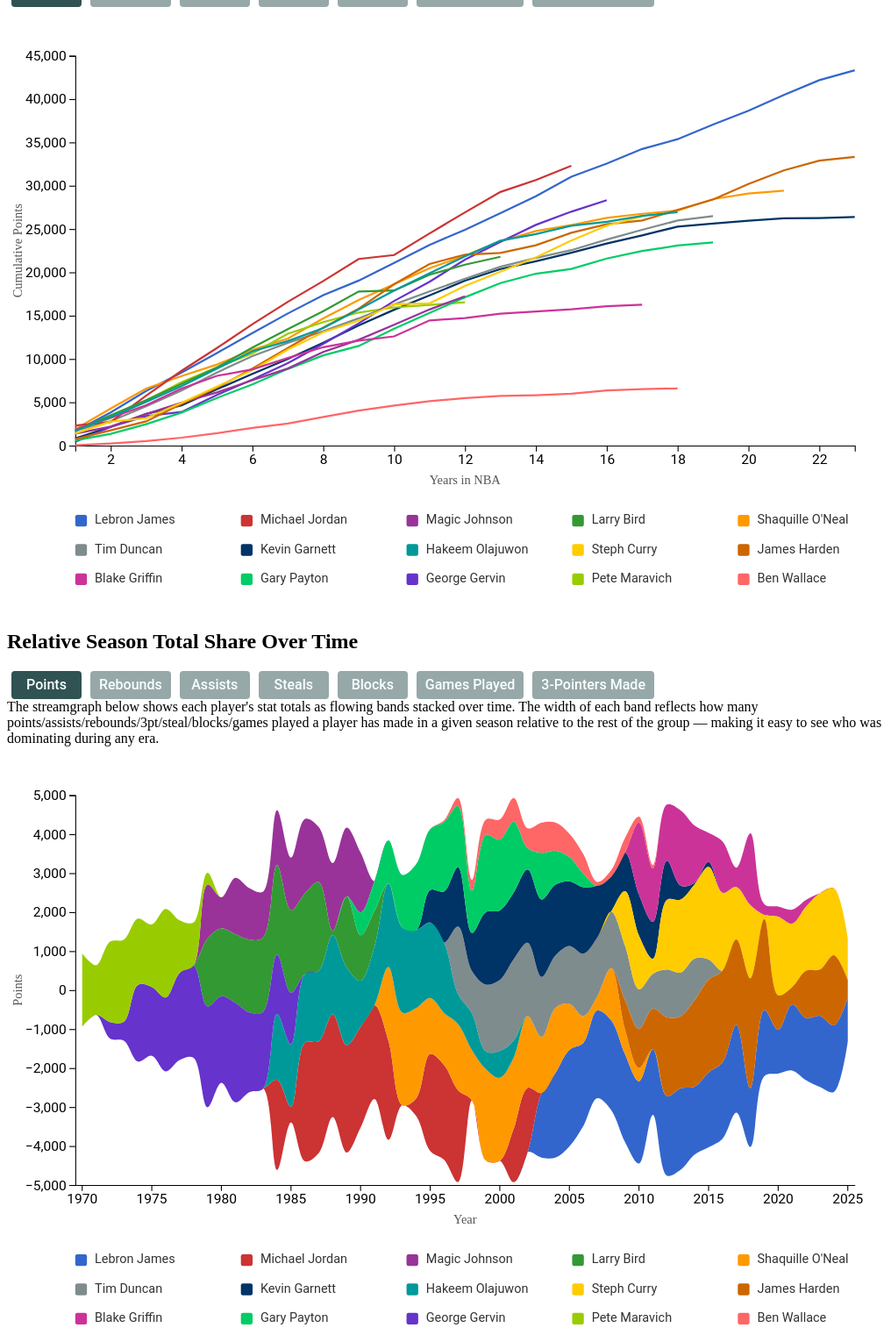
D3 v7 page, settled after 480 driven frames (8 s of simulated time); the page loaded 1 data file(s).


// ── js/draw-legend.js
// Draws a color legend below the given container element.
// containerId: the CSS selector / id of the chart container div (e.g. "#line-chart")
const drawLegend = (containerId) => {
  const cols = 5;
  const itemWidth = 170;
  const itemHeight = 24;
  const swatchSize = 12;
  const swatchGap = 8;   // gap between swatch and label
  const rowGap = 6;
  const padX = margin.left;
  const padY = 12;

  const rows = Math.ceil(formatsInfo.length / cols);
  const legendWidth = width;
  const legendHeight = rows * (itemHeight + rowGap) + padY * 2;

  const svg = d3.select(containerId)
    .append("svg")
    .attr("viewBox", `0 0 ${legendWidth} ${legendHeight}`)
    .attr("class", "legend-svg");

  const g = svg.append("g")
    .attr("transform", `translate(${padX}, ${padY})`);

  const items = g.selectAll(".legend-item")
    .data(formatsInfo)
    .join("g")
    .attr("class", "legend-item")
    .attr("transform", (d, i) => {
      const col = i % cols;
      const row = Math.floor(i / cols);
      return `translate(${col * itemWidth}, ${row * (itemHeight + rowGap)})`;
    });

  items.append("rect")
    .attr("width", swatchSize)
    .attr("height", swatchSize)
    .attr("y", (itemHeight - swatchSize) / 2)
    .attr("rx", 2)
    .attr("fill", d => d.color);

  items.append("text")
    .attr("x", swatchSize + swatchGap)
    .attr("y", itemHeight / 2)
    .attr("dominant-baseline", "middle")
    .attr("font-family", "Roboto, sans-serif")
    .attr("font-size", "13px")
    .attr("fill", "#333")
    .text(d => d.label);
};

// ── js/interactions-linegraph.js
/*************************************/
/*  Create and populate the filters  */
/*************************************/
const populateFilters = (data) => {

  d3.select("#filters-lg")
    .selectAll(".filter")
    .data(filters)
    .join("button")
      .attr("class", d => `filter ${d.isActive ? "active" : ""}`)
      .text(d => d.label)
      .on("click", (_, d) => {

        if (!d.isActive) {

          filters.forEach(f => { f.isActive = f.id === d.id; });

          d3.select("#filters-lg").selectAll(".filter")
            .classed("active", f => f.id === d.id);

          updateLineGraph(d.id, data);

        }

      });

};

/****************************/
/*   Update the line graph  */
/****************************/
const updateLineGraph = (filterId, data) => {

  const playerData = buildPlayerData(data, statFieldMap[filterId]);

  const allYears    = playerData.flatMap(d => d.seasons.map(s => s.careerYear));
  const allCumStats = playerData.flatMap(d => d.seasons.map(s => s.cumStat));

  const xScale = d3.scaleLinear()
    .domain(d3.extent(allYears))
    .range([0, innerWidth]);

  const yScale = d3.scaleLinear()
    .domain([0, d3.max(allCumStats)])
    .range([innerHeight, 0])
    .nice();

  const line = d3.line()
    .x(d => xScale(d.careerYear))
    .y(d => yScale(d.cumStat));

  const label = filters.find(f => f.id === filterId).label;

  d3.select("#line-chart .lg-y-axis")
    .transition().duration(500)
    .call(d3.axisLeft(yScale).tickFormat(d => d3.format(",")(d)));

  d3.select("#line-chart .lg-y-axis-label")
    .text("Cumulative " + label);

  d3.select("#line-chart .lg-inner-chart").selectAll(".player-line")
    .data(playerData)
    .transition().duration(500)
      .attr("d", d => line(d.seasons));

};

/****************************/
/*    Linegraph Tooltip     */
/****************************/
const tooltipWidth = 130;
const tooltipHeight = 30;

const createTooltip = () => {

  const innerChart = d3.select(".lg-inner-chart");

  const tooltip = innerChart
    .append("g")
    .attr("class", "lg-tooltip")
    .style("opacity", 0)
    .style("pointer-events", "none");

  tooltip
    .append("rect")
    .attr("width", tooltipWidth)
    .attr("height", tooltipHeight)
    .attr("rx", 3)
    .attr("ry", 3)
    .attr("fill", "#2c2c3e")
    .attr("fill-opacity", 0.85);

  tooltip
    .append("text")
    .attr("x", tooltipWidth / 2)
    .attr("y", tooltipHeight / 2 + 1)
    .attr("text-anchor", "middle")
    .attr("alignment-baseline", "middle")
    .attr("fill", "white")
    .style("font-weight", 700)
    .style("font-size", "12px");

};

const handleMouseEvents = () => {

  const innerChart = d3.select(".lg-inner-chart");

  innerChart.selectAll(".player-line")
    .on("mouseenter", (event, d) => {

      d3.select(".lg-tooltip text").text(d.player);

      const [mx, my] = d3.pointer(event, innerChart.node());
      const tx = Math.min(mx - tooltipWidth / 2, innerWidth - tooltipWidth);
      const ty = Math.max(my - tooltipHeight - 8, 0);

      d3.select(".lg-tooltip")
        .attr("transform", `translate(${tx}, ${ty})`)
        .transition().duration(200)
        .style("opacity", 1);

    })
    .on("mouseleave", () => {

      d3.select(".lg-tooltip")
        .transition().duration(200)
        .style("opacity", 0);

    });

};

// ── js/interactions-steamgraph.js
// Independent filter state for the steamgraph
const sgFilters = filters.map(f => ({ ...f, isActive: f.id === "points" }));

/*************************************/
/*  Create and populate the filters  */
/*************************************/
const populateSgFilters = (data) => {

  d3.select("#filters-sg")
    .selectAll(".filter")
    .data(sgFilters)
    .join("button")
      .attr("class", d => `filter ${d.isActive ? "active" : ""}`)
      .text(d => d.label)
      .on("click", (_, d) => {

        if (!d.isActive) {

          sgFilters.forEach(f => { f.isActive = f.id === d.id; });

          d3.select("#filters-sg").selectAll(".filter")
            .classed("active", f => f.id === d.id);

          updateSteamGraph(d.id, data);

        }

      });

};

/****************************/
/*  Update the steam graph  */
/****************************/
const updateSteamGraph = (filterId, data) => {

  const pivotedData = buildPivotedData(data, statFieldMap[filterId]);

  const stackGenerator = d3
    .stack()
    .keys(formatsInfo.map(f => f.id))
    .order(d3.stackOrderDescending)
    .offset(d3.stackOffsetSilhouette);

  const annotatedData = stackGenerator(pivotedData);

  const years = [...new Set(data.map(d => +d.season.split("-")[0]))].sort((a, b) => a - b);
  const xScale = d3.scaleBand().domain(years).range([0, innerWidth]).padding(0);

  const minDomain = d3.min(annotatedData, s => d3.min(s, d => d[0]));
  const maxDomain = d3.max(annotatedData, s => d3.max(s, d => d[1]));

  const yScale = d3
    .scaleLinear()
    .domain([minDomain, maxDomain])
    .range([innerHeight, 0])
    .nice();

  const areaGenerator = d3
    .area()
    .x(d => xScale(d.data.year) + xScale.bandwidth() / 2)
    .y0(d => yScale(d[0]))
    .y1(d => yScale(d[1]))
    .curve(d3.curveCatmullRom);

  const label = filters.find(f => f.id === filterId).label;

  d3.select("#stream-graph .sg-y-axis")
    .transition().duration(500)
    .call(d3.axisLeft(yScale));

  d3.select("#stream-graph .sg-y-axis-label")
    .text(label);

  d3.select("#stream-graph .areas-container").selectAll("path")
    .data(annotatedData)
    .transition().duration(500)
      .attr("d", areaGenerator);

};

// ── js/linegraph.js
// Build per-player cumulative data for a given stat field
const buildPlayerData = (data, statField) => {
  const playerMap = d3.group(data, d => d.player);
  return Array.from(playerMap, ([player, seasons]) => {
    const sorted = seasons
      .map(d => ({ ...d, year: +d.season.split("-")[0] }))
      .sort((a, b) => a.year - b.year);

    let cumulative = 0;
    const cumulativeSeasons = sorted.map((d, i) => {
      cumulative += d[statField] || 0;
      return { careerYear: i + 1, cumStat: cumulative };
    });

    return { player, seasons: cumulativeSeasons };
  });
};

// Function to draw the line graph
const drawLineGraph = (data) => {
  const playerData = buildPlayerData(data, "points");

  // Scales
  const allYears = playerData.flatMap(d => d.seasons.map(s => s.careerYear));
  const allCumStats = playerData.flatMap(d => d.seasons.map(s => s.cumStat));

  const xScale = d3.scaleLinear()
    .domain(d3.extent(allYears))
    .range([0, innerWidth]);

  const yScale = d3.scaleLinear()
    .domain([0, d3.max(allCumStats)])
    .range([innerHeight, 0])
    .nice();

  // Color lookup
  const colorMap = new Map(formatsInfo.map(d => [d.id.trim(), d.color]));

  // SVG setup
  const innerChart = d3.select("#line-chart")
    .append("svg")
    .attr("viewBox", `0 0 ${width} ${height}`)
    .append("g")
    .attr("class", "lg-inner-chart")
    .attr("transform", `translate(${margin.left},${margin.top})`);

  // X axis
  innerChart.append("g")
    .attr("transform", `translate(0,${innerHeight})`)
    .call(d3.axisBottom(xScale).tickFormat(d3.format("d")));

  // X axis label
  innerChart.append("text")
    .attr("x", innerWidth / 2)
    .attr("y", innerHeight + margin.bottom - 10)
    .attr("text-anchor", "middle")
    .attr("font-size", "13px")
    .attr("fill", "#555")
    .text("Years in NBA");

  // Y axis
  innerChart.append("g")
    .attr("class", "lg-y-axis")
    .call(d3.axisLeft(yScale).tickFormat(d => d3.format(",")(d)));

  // Y axis label
  innerChart.append("text")
    .attr("class", "lg-y-axis-label")
    .attr("transform", "rotate(-90)")
    .attr("x", -innerHeight / 2)
    .attr("y", -margin.left + 15)
    .attr("text-anchor", "middle")
    .attr("font-size", "13px")
    .attr("fill", "#555")
    .text("Cumulative Points");

  // Line generator
  const line = d3.line()
    .x(d => xScale(d.careerYear))
    .y(d => yScale(d.cumStat));

  // Draw lines
  innerChart.selectAll(".player-line")
    .data(playerData)
    .join("path")
    .attr("class", "player-line")
    .attr("d", d => line(d.seasons))
    .attr("fill", "none")
    .attr("stroke", d => colorMap.get(d.player.trim()) || "#ccc")
    .attr("stroke-width", 2)
    .attr("cursor", "pointer");
};

// ── js/load-data.js
// Load and parse NBA season data
const loadData = () => {
  return d3.csv("./data/data.csv", d => {
    return {
      player: d.Player,
      season: d.Season,
      points: +d.PTS,
      assists: +d.AST,
      rebounds: +d.TRB,
      games: +d.G,
      steals: +d.STL,
      blocks: +d.BLK,
      threepointers: +d["3P"]
    };
  });
};

// ── js/main.js
loadData().then(data => {
  console.log("data", data);
  drawLineGraph(data);
  createTooltip();
  handleMouseEvents();
  populateFilters(data);
  drawLegend("#line-chart");
  drawStreamGraph(data);
  populateSgFilters(data);
  drawLegend("#stream-graph");
});

// ── js/shared-constants.js
const margin = {top: 50, right: 30, bottom: 50, left: 70};
const width = 900;
const height = 500;
const innerWidth = width - margin.left - margin.right;
const innerHeight = height - margin.top - margin.bottom;

/***********************/
/*       Colors        */
/***********************/
const formatsInfo = [
  {id: "Lebron James", label: "Lebron James", color: "#3366CC"},
  {id: "Michael Jordan", label: "Michael Jordan", color: "#CC3333"},
  {id: "Magic Johnson", label: "Magic Johnson", color: "#993399"},
  {id: "Larry Bird", label: "Larry Bird", color: "#339933"},
  {id: "Shaquille O'Neal", label: "Shaquille O'Neal", color: "#FF9900"},
  {id: "Tim Duncan", label: "Tim Duncan", color: "#7F8C8D"},
  {id: "Kevin Garnett", label: "Kevin Garnett", color: "#003366"},
  {id: "Hakeem Olajuwon ", label: "Hakeem Olajuwon", color: "#009999"},
  {id: "Steph Curry", label: "Steph Curry", color: "#FFCC00"},
  {id: "James Harden", label: "James Harden", color: "#CC6600"},
  {id: "Blake Griffin", label: "Blake Griffin", color: "#CC3399"},
  {id: "Gary Payton", label: "Gary Payton", color: "#00CC66"},
  {id: "George Gervin", label: "George Gervin", color: "#6633CC"},
  {id: "Pete Maravich", label: "Pete Maravich", color: "#99CC00"},
  {id: "Ben Wallace", label: "Ben Wallace", color: "#FF6666"},
];

/***********************/
/*    Stat Field Map   */
/***********************/
const statFieldMap = {
  "points":   "points",
  "rebounds": "rebounds",
  "assists":  "assists",
  "steals":   "steals",
  "blocks":   "blocks",
  "g":        "games",
  "3P":       "threepointers"
};

/***********************/
/*       Filters       */
/***********************/
const filters = [
  { id: "points", label: "Points", isActive: true },
  { id: "rebounds", label: "Rebounds", isActive: false },
  { id: "assists", label: "Assists", isActive: false },
  { id: "steals", label: "Steals", isActive: false },
  { id: "blocks", label: "Blocks", isActive: false },
  { id: "g" , label: "Games Played", isActive: false },
  { id: "3P", label: "3-Pointers Made", isActive: false }
];


// ── js/steamgraph.js
// Build pivoted data for a given stat field
const buildPivotedData = (data, statField) => {
  const years = [...new Set(data.map(d => +d.season.split("-")[0]))].sort((a, b) => a - b);
  return years.map(year => {
    const obj = { year };
    formatsInfo.forEach(f => { obj[f.id] = 0; });
    data
      .filter(d => +d.season.split("-")[0] === year)
      .forEach(d => { obj[d.player] = d[statField] || 0; });
    return obj;
  });
};

// Function to draw the stream graph
const drawStreamGraph = (data) => {
  const colorMap = new Map(formatsInfo.map(f => [f.id, f.color]));

  const svg = d3
    .select("#stream-graph")
    .append("svg")
    .attr("viewBox", [0, 0, width, height]);

  const innerChart = svg
    .append("g")
    .attr("class", "sg-inner-chart")
    .attr("transform", `translate(${margin.left}, ${margin.top})`);

  const years = [...new Set(data.map(d => +d.season.split("-")[0]))].sort((a, b) => a - b);
  const pivotedData = buildPivotedData(data, "points");

  const xScale = d3.scaleBand().domain(years).range([0, innerWidth]).padding(0);

  const stackGenerator = d3
    .stack()
    .keys(formatsInfo.map(f => f.id))
    .order(d3.stackOrderDescending)
    .offset(d3.stackOffsetSilhouette);

  const annotatedData = stackGenerator(pivotedData);

  const minDomain = d3.min(annotatedData, s => d3.min(s, d => d[0]));
  const maxDomain = d3.max(annotatedData, s => d3.max(s, d => d[1]));

  const yScale = d3
    .scaleLinear()
    .domain([minDomain, maxDomain])
    .range([innerHeight, 0])
    .nice();

  const areaGenerator = d3
    .area()
    .x(d => xScale(d.data.year) + xScale.bandwidth() / 2)
    .y0(d => yScale(d[0]))
    .y1(d => yScale(d[1]))
    .curve(d3.curveCatmullRom);

  innerChart
    .append("g")
    .attr("class", "areas-container")
    .selectAll("path")
    .data(annotatedData)
    .join("path")
    .attr("d", areaGenerator)
    .attr("fill", d => colorMap.get(d.key));

  innerChart.append("g")
    .attr("class", "sg-y-axis")
    .call(d3.axisLeft(yScale));

  innerChart
    .append("g")
    .attr("transform", `translate(0, ${innerHeight})`)
    .call(
      d3.axisBottom(xScale)
        .tickValues(d3.range(1970, 2026, 5))
        .tickSizeOuter(0)
    );

  innerChart.append("text")
    .attr("class", "sg-y-axis-label")
    .attr("transform", "rotate(-90)")
    .attr("x", -innerHeight / 2)
    .attr("y", -margin.left + 15)
    .attr("text-anchor", "middle")
    .attr("font-size", "13px")
    .attr("fill", "#555")
    .text("Points");

  innerChart.append("text")
    .attr("x", innerWidth / 2)
    .attr("y", innerHeight + margin.bottom - 10)
    .attr("text-anchor", "middle")
    .attr("font-size", "13px")
    .attr("fill", "#555")
    .text("Year");

  // --- Tooltip ---
  const sgTooltip = innerChart
    .append("g")
    .attr("class", "sg-tooltip")
    .style("display", "none");

  sgTooltip
    .append("line")
    .attr("y1", 0)
    .attr("y2", innerHeight)
    .attr("stroke", "#494e4f")
    .attr("stroke-width", 1.5)
    .attr("stroke-dasharray", "6 4");

  const sgTooltipBox = sgTooltip.append("g").attr("class", "sg-tooltip-box");

  const sgTooltipBg = sgTooltipBox
    .append("rect")
    .attr("rx", 4)
    .attr("fill", "white")
    .attr("fill-opacity", 0.92)
    .attr("stroke", "#ccc")
    .attr("stroke-width", 1);

  const sgTooltipContent = sgTooltipBox
    .append("text")
    .style("font-size", "12px")
    .style("font-family", "Roboto, sans-serif")
    .style("fill", "#494e4f");

  // Transparent overlay captures mouse events across the entire chart area
  innerChart
    .append("rect")
    .attr("class", "sg-mouse-overlay")
    .attr("width", innerWidth)
    .attr("height", innerHeight)
    .attr("fill", "none")
    .attr("pointer-events", "all")
    .on("mousemove", (e) => {
      const [mouseX] = d3.pointer(e);

      // Find the nearest year using the band scale step
      const idx = Math.max(0, Math.min(Math.floor(mouseX / xScale.step()), years.length - 1));
      const year = years[idx];
      const xPos = xScale(year) + xScale.bandwidth() / 2;

      // Get the currently active stat
      const activeFilter = sgFilters.find(f => f.isActive);
      const statField = statFieldMap[activeFilter.id];

      // Look up each player's value for this year, sorted descending
      const yearRows = data.filter(d => +d.season.split("-")[0] === year);
      const entries = formatsInfo
        .map(f => {
          const row = yearRows.find(d => d.player === f.id);
          return { name: f.label, value: row ? (row[statField] || 0) : 0, color: f.color };
        })
        .filter(e => e.value > 0)
        .sort((a, b) => b.value - a.value);

      // Position the vertical line
      sgTooltip.style("display", null).attr("transform", `translate(${xPos}, 0)`);

      // Rebuild tooltip text
      sgTooltipContent.selectAll("*").remove();
      sgTooltipContent
        .append("tspan")
        .attr("x", 10)
        .attr("y", 20)
        .style("font-weight", 700)
        .style("font-size", "13px")
        .text(year);

      entries.forEach(entry => {
        sgTooltipContent
          .append("tspan")
          .attr("x", 10)
          .attr("dy", 17)
          .text(`${entry.name}: ${d3.format(",.0f")(entry.value)}`);
      });

      // Size the background rect to fit the content
      const boxW = 195;
      const boxH = 20 + entries.length * 17 + 10;
      sgTooltipBg.attr("width", boxW).attr("height", boxH);

      // Flip the box to the left when near the right edge
      const flip = xPos + boxW + 15 > innerWidth;
      sgTooltipBox.attr("transform", `translate(${flip ? -(boxW + 10) : 10}, 0)`);
    })
    .on("mouseleave", () => {
      sgTooltip.style("display", "none");
    });
};


### data: data/data.csv
Player, Season, Age, Team, Lg, Pos, G, GS, MP, FG, FGA, FG%, 3P, 3PA, 3P%, 2P, 2PA, 2P%, eFG%, FT, FTA, FT%, ORB, DRB
Lebron James, 2003-04, 19, CLE, NBA, SG, 79, 79, 3122, 622, 1492, 0.417, 63, 217, 0.29, 559, 1275, 0.438, 0.438, 347, 460, 0.754, 99, 333
Lebron James, 2004-05, 20, CLE, NBA, SF, 80, 80, 3388, 795, 1684, 0.472, 108, 308, 0.351, 687, 1376, 0.499, 0.504, 477, 636, 0.75, 111, 477
Lebron James, 2005-06, 21, CLE, NBA, SF, 79, 79, 3361, 875, 1823, 0.48, 127, 379, 0.335, 748, 1444, 0.518, 0.515, 601, 814, 0.738, 75, 481
Lebron James, 2006-07, 22, CLE, NBA, SF, 78, 78, 3190, 772, 1621, 0.476, 99, 310, 0.319, 673, 1311, 0.513, 0.507, 489, 701, 0.698, 83, 443
Lebron James, 2007-08, 23, CLE, NBA, SF, 75, 74, 3027, 794, 1642, 0.484, 113, 359, 0.315, 681, 1283, 0.531, 0.518, 549, 771, 0.712, 133, 459
Lebron James, 2008-09, 24, CLE, NBA, SF, 81, 81, 3054, 789, 1613, 0.489, 132, 384, 0.344, 657, 1229, 0.535, 0.53, 594, 762, 0.78, 106, 507
Lebron James, 2009-10, 25, CLE, NBA, SF, 76, 76, 2966, 768, 1528, 0.503, 129, 387, 0.333, 639, 1141, 0.56, 0.545, 593, 773, 0.767, 71, 483
Lebron James, 2010-11, 26, MIA, NBA, SF, 79, 79, 3063, 758, 1485, 0.51, 92, 279, 0.33, 666, 1206, 0.552, 0.541, 503, 663, 0.759, 80, 510
Lebron James, 2011-12, 27, MIA, NBA, SF, 62, 62, 2326, 621, 1169, 0.531, 54, 149, 0.362, 567, 1020, 0.556, 0.554, 387, 502, 0.771, 94, 398
Lebron James, 2012-13, 28, MIA, NBA, PF, 76, 76, 2877, 765, 1354, 0.565, 103, 254, 0.406, 662, 1100, 0.602, 0.603, 403, 535, 0.753, 97, 513
Lebron James, 2013-14, 29, MIA, NBA, PF, 77, 77, 2902, 767, 1353, 0.567, 116, 306, 0.379, 651, 1047, 0.622, 0.61, 439, 585, 0.75, 81, 452
Lebron James, 2014-15, 30, CLE, NBA, SF, 69, 69, 2493, 624, 1279, 0.488, 120, 339, 0.354, 504, 940, 0.536, 0.535, 375, 528, 0.71, 51, 365
Lebron James, 2015-16, 31, CLE, NBA, SF, 76, 76, 2709, 737, 1416, 0.52, 87, 282, 0.309, 650, 1134, 0.573, 0.551, 359, 491, 0.731, 111, 454
Lebron James, 2016-17, 32, CLE, NBA, SF, 74, 74, 2794, 736, 1344, 0.548, 124, 342, 0.363, 612, 1002, 0.611, 0.594, 358, 531, 0.674, 97, 542
Lebron James, 2017-18, 33, CLE, NBA, PF, 82, 82, 3026, 857, 1580, 0.542, 149, 406, 0.367, 708, 1174, 0.603, 0.59, 388, 531, 0.731, 97, 612
Lebron James, 2018-19, 34, LAL, NBA, SF, 55, 55, 1937, 558, 1095, 0.51, 111, 327, 0.339, 447, 768, 0.582, 0.56, 278, 418, 0.665, 57, 408
Lebron James, 2019-20, 35, LAL, NBA, PG, 67, 67, 2316, 643, 1303, 0.493, 148, 425, 0.348, 495, 878, 0.564, 0.55, 264, 381, 0.693, 66, 459
Lebron James, 2020-21, 36, LAL, NBA, PG, 45, 45, 1504, 422, 823, 0.513, 104, 285, 0.365, 318, 538, 0.591, 0.576, 178, 255, 0.698, 29, 317
Lebron James, 2021-22, 37, LAL, NBA, C, 56, 56, 2084, 640, 1221, 0.524, 161, 448, 0.359, 479, 773, 0.62, 0.59, 254, 336, 0.756, 63, 396
Lebron James, 2022-23, 38, LAL, NBA, PF, 55, 54, 1954, 609, 1219, 0.5, 121, 377, 0.321, 488, 842, 0.58, 0.549, 251, 327, 0.768, 65, 392
Lebron James, 2023-24, 39, LAL, NBA, PF, 71, 71, 2504, 685, 1269, 0.54, 149, 363, 0.41, 536, 906, 0.592, 0.599, 303, 404, 0.75, 61, 457
Lebron James, 2024-25, 40, LAL, NBA, SF, 70, 70, 2444, 651, 1270, 0.513, 149, 396, 0.376, 502, 874, 0.574, 0.571, 259, 331, 0.782, 72, 474
Lebron James, 2025-26, 41, LAL, NBA, SF, 55, 55, 1844, 431, 842, 0.512, 70, 223, 0.314, 361, 619, 0.583, 0.553, 209, 281, 0.744, 43, 288
Kevin Garnett, 1995-96, 19, MIN, NBA, SF, 80, 43, 2293, 361, 735, 0.491, 8, 28, 0.286, 353, 707, 0.499, 0.497, 105, 149, 0.705, 175, 326
Kevin Garnett, 1996-97, 20, MIN, NBA, SF, 77, 77, 2995, 549, 1100, 0.499, 6, 21, 0.286, 543, 1079, 0.503, 0.502, 205, 272, 0.754, 190, 428
Kevin Garnett, 1997-98, 21, MIN, NBA, PF, 82, 82, 3222, 635, 1293, 0.491, 3, 16, 0.188, 632, 1277, 0.495, 0.492, 245, 332, 0.738, 222, 564
Kevin Garnett, 1998-99, 22, MIN, NBA, PF, 47, 47, 1780, 414, 900, 0.46, 4, 14, 0.286, 410, 886, 0.463, 0.462, 145, 206, 0.704, 166, 323
Kevin Garnett, 1999-00, 23, MIN, NBA, PF, 81, 81, 3243, 759, 1526, 0.497, 30, 81, 0.37, 729, 1445, 0.504, 0.507, 309, 404, 0.765, 223, 733
Kevin Garnett, 2000-01, 24, MIN, NBA, PF, 81, 81, 3202, 704, 1475, 0.477, 19, 66, 0.288, 685, 1409, 0.486, 0.484, 357, 467, 0.764, 219, 702
Kevin Garnett, 2001-02, 25, MIN, NBA, PF, 81, 81, 3175, 659, 1401, 0.47, 37, 116, 0.319, 622, 1285, 0.484, 0.484, 359, 448, 0.801, 243, 738
Kevin Garnett, 2002-03, 26, MIN, NBA, PF, 82, 82, 3321, 743, 1481, 0.502, 20, 71, 0.282, 723, 1410, 0.513, 0.508, 377, 502, 0.751, 244, 858
Kevin Garnett, 2003-04, 27, MIN, NBA, PF, 82, 82, 3231, 804, 1611, 0.499, 11, 43, 0.256, 793, 1568, 0.506, 0.502, 368, 465, 0.791, 245, 894
Kevin Garnett, 2004-05, 28, MIN, NBA, PF, 82, 82, 3121, 683, 1360, 0.502, 6, 25, 0.24, 677, 1335, 0.507, 0.504, 445, 549, 0.811, 247, 861
Kevin Garnett, 2005-06, 29, MIN, NBA, PF, 76, 76, 2957, 626, 1191, 0.526, 8, 30, 0.267, 618, 1161, 0.532, 0.529, 396, 489, 0.81, 214, 752
Kevin Garnett, 2006-07, 30, MIN, NBA, PF, 76, 76, 2995, 638, 1341, 0.476, 12, 56, 0.214, 626, 1285, 0.487, 0.48, 416, 498, 0.835, 183, 792
Kevin Garnett, 2007-08, 31, BOS, NBA, PF, 71, 71, 2328, 534, 990, 0.539, 0, 11, 0, 534, 979, 0.545, 0.539, 269, 336, 0.801, 135, 520
Kevin Garnett, 2008-09, 32, BOS, NBA, PF, 57, 57, 1772, 393, 740, 0.531, 2, 8, 0.25, 391, 732, 0.534, 0.532, 111, 132, 0.841, 78, 407
Kevin Garnett, 2009-10, 33, BOS, NBA, PF, 69, 69, 2060, 402, 772, 0.521, 1, 5, 0.2, 401, 767, 0.523, 0.521, 185, 221, 0.837, 78, 428
Kevin Garnett, 2010-11, 34, BOS, NBA, PF, 71, 71, 2220, 434, 822, 0.528, 1, 5, 0.2, 433, 817, 0.53, 0.529, 187, 217, 0.862, 83, 548
Kevin Garnett, 2011-12, 35, BOS, NBA, C, 60, 60, 1864, 391, 777, 0.503, 3, 9, 0.333, 388, 768, 0.505, 0.505, 162, 189, 0.857, 66, 428
Kevin Garnett, 2012-13, 36, BOS, NBA, C, 68, 68, 2022, 422, 850, 0.496, 2, 16, 0.125, 420, 834, 0.504, 0.498, 158, 201, 0.786, 75, 455
Kevin Garnett, 2013-14, 37, BRK, NBA, C, 54, 54, 1109, 157, 356, 0.441, 0, 3, 0, 157, 353, 0.445, 0.441, 38, 47, 0.809, 60, 298
Kevin Garnett, 2014-15, 38, 2TM, NBA, PF, 47, 47, 952, 143, 306, 0.467, 1, 7, 0.143, 142, 299, 0.475, 0.469, 36, 45, 0.8, 48, 263
… [head cut at 6 KiB]